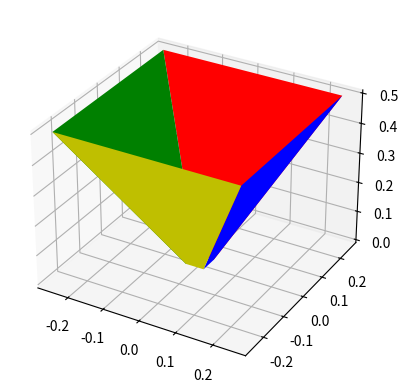

Python code for this plot:
#! /usr/bin/env python3
import matplotlib.pyplot as plt
from mpl_toolkits.mplot3d.art3d import Poly3DCollection
import numpy as np



class CameraVisualizer:
    """
    Class for visualizer of a camera object. Used to generate frustrums in
    Matplotlib

        Constructor:
        `CamVisualizer(parameters)
            camera Camera object being visualized
            f_length  length of the frustrum
            fb_width  width of base of frustrum (camera centre end)
            ft_width  width of top of frustrum (lens end)
        Methods:
          gen_frustrum_poly()  return 4x4x3 matrix of points to create
          Poly3DCollection with Matplotlib
                           Order of sides created [top, right, bottom, left]
    """

    def __init__(self, camera, length=0.1, widthb=0.05, widtht=0.1):
        """
        Create instance of CamVisualizer class

        Required parameters: camera  Camera object being visualized (see
            common.py for Camera class)

        Optional parameters: f_length length of the displayed frustrum (0.1
            default) fb_width width of the base of displayed frustrum (camera
            centre end) (0.05 default) ft_width width of the top of displayed
            frustrum (lens end) (0.1 default)
        """
        self.camera = camera

        # Define corners of polygon in cameras frame (cf) in homogenous
        # coordinates b is base t is top rectangle

        widthb /= 2
        widtht /= 2
        self.b0 = np.array([-widthb, -widthb, 0, 1])
        self.b1 = np.array([-widthb, widthb, 0, 1])
        self.b2 = np.array([widthb, widthb, 0, 1])
        self.b3 = np.array([widthb, -widthb, 0, 1])
        self.t0 = np.array([-widtht, -widtht, length, 1])
        self.t1 = np.array([-widtht, widtht, length, 1])
        self.t2 = np.array([widtht, widtht, length, 1])
        self.t3 = np.array([widtht, -widtht, length, 1])

    def gen_frustrum_poly(self):

        # Transform frustrum points to world coordinate frame using the camera
        # extrinsics
        # T = self.camera.pose.A
        T = np.eye(4)

        # bottom/narrow end
        b0 = (T @ self.b0)[:-1]
        b1 = (T @ self.b1)[:-1]
        b2 = (T @ self.b2)[:-1]
        b3 = (T @ self.b3)[:-1]

        # wide/top end
        t0 = (T @ self.t0)[:-1]
        t1 = (T @ self.t1)[:-1]
        t2 = (T @ self.t2)[:-1]
        t3 = (T @ self.t3)[:-1]

        # Each set of four points is a single side of the Frustrum
        # points = np.array([[b0, b1, t1, t0], [b1, b2, t2, t1], [
        #                   b2, b3, t3, t2], [b3, b0, t0, t3]])
        points = [
            np.array([b0, b1, t1, t0]),
            np.array([b1, b2, t2, t1]), 
            np.array([b2, b3, t3, t2]),
            np.array([b3, b0, t0, t3])
        ]
        return points

fig = plt.figure()
ax = plt.axes(projection='3d')

# p0 = [0, 0, 0]
# p1 = [0, 0, 1]
# p2 = [0, 1, 1]
# p3 = [0, 1, 0]
# p4 = [1, 0, 1]
# p5 = [1, 0, 0]

# f1 = np.array([p0, p1, p4, p5])
# f2 = np.array([p0, p1, p2, p3])
# print(f1)
# print(f2)
# polys = Poly3DCollection([f1, f2], facecolors=['g', 'r'])
# 


camfrustum = CameraVisualizer(None,
                                length=0.5,
                                widthb=0.05,
                                widtht=0.5)

polys = Poly3DCollection(camfrustum.gen_frustrum_poly(),
                                              facecolors=['g', 'r', 'b', 'y'])
ax.add_collection3d(polys)
# facecolors=['g', 'r', 'b', 'y'])

